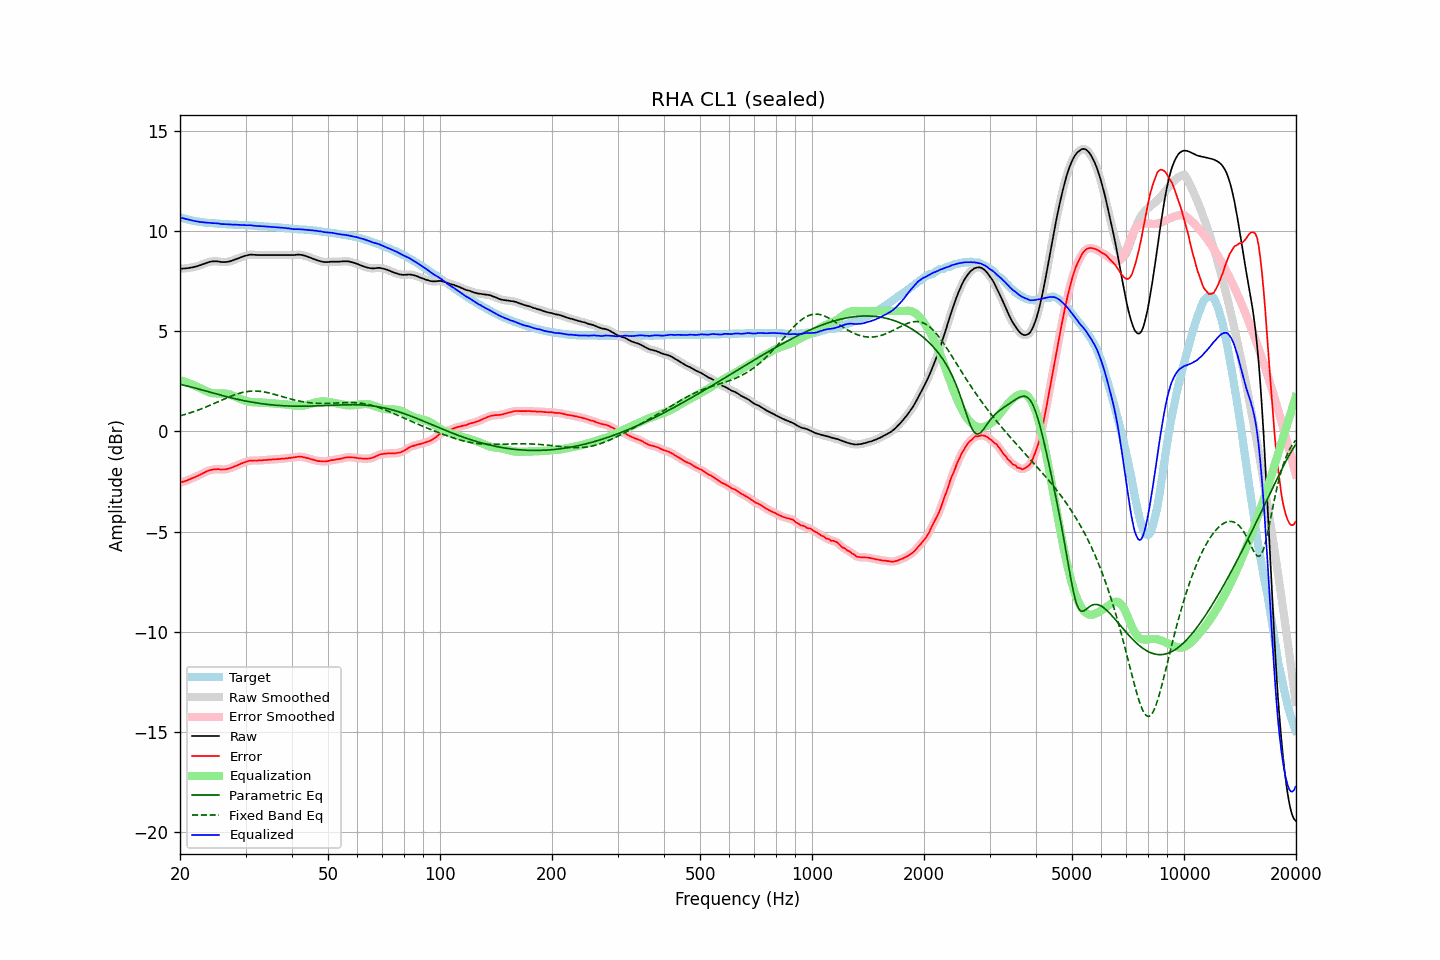

The data file committed next to this chart (first rows):
frequency, raw, error, smoothed, error_smoothed, equalization, parametric_eq, fixed_band_eq, equalized_raw, equalized_smoothed, target
20.00, 8.12, -2.57, 8.12, -2.56, 2.56, 2.35, 0.78, 10.68, 10.68, 10.68
20.20, 8.12, -2.53, 8.12, -2.54, 2.54, 2.33, 0.80, 10.65, 10.66, 10.65
20.40, 8.13, -2.50, 8.12, -2.51, 2.51, 2.31, 0.82, 10.64, 10.63, 10.63
20.61, 8.13, -2.48, 8.13, -2.48, 2.48, 2.29, 0.84, 10.61, 10.61, 10.61
20.81, 8.14, -2.45, 8.14, -2.45, 2.45, 2.28, 0.87, 10.59, 10.59, 10.59
21.02, 8.15, -2.42, 8.15, -2.42, 2.42, 2.26, 0.89, 10.57, 10.57, 10.57
21.23, 8.16, -2.39, 8.16, -2.39, 2.39, 2.23, 0.92, 10.55, 10.55, 10.55
21.44, 8.18, -2.35, 8.17, -2.36, 2.36, 2.21, 0.94, 10.53, 10.53, 10.53
21.66, 8.19, -2.32, 8.19, -2.32, 2.32, 2.19, 0.97, 10.51, 10.51, 10.51
21.87, 8.21, -2.29, 8.21, -2.29, 2.29, 2.17, 1.00, 10.50, 10.50, 10.50
22.09, 8.23, -2.25, 8.22, -2.25, 2.25, 2.15, 1.03, 10.48, 10.48, 10.48
22.31, 8.25, -2.22, 8.25, -2.22, 2.21, 2.13, 1.06, 10.46, 10.46, 10.47
22.54, 8.28, -2.18, 8.28, -2.18, 2.18, 2.10, 1.09, 10.45, 10.45, 10.46
22.76, 8.31, -2.14, 8.31, -2.14, 2.14, 2.08, 1.12, 10.44, 10.44, 10.45
22.99, 8.34, -2.10, 8.34, -2.10, 2.10, 2.06, 1.15, 10.43, 10.43, 10.44
23.22, 8.37, -2.06, 8.37, -2.06, 2.06, 2.04, 1.18, 10.42, 10.42, 10.42
23.45, 8.40, -2.02, 8.40, -2.02, 2.02, 2.01, 1.21, 10.42, 10.42, 10.41
23.69, 8.43, -1.98, 8.42, -1.98, 1.99, 1.99, 1.25, 10.41, 10.41, 10.40
23.92, 8.45, -1.96, 8.45, -1.95, 1.96, 1.97, 1.28, 10.40, 10.40, 10.40
24.16, 8.47, -1.93, 8.47, -1.93, 1.93, 1.95, 1.31, 10.40, 10.40, 10.39
24.40, 8.48, -1.92, 8.48, -1.91, 1.91, 1.92, 1.35, 10.39, 10.39, 10.39
24.65, 8.49, -1.90, 8.49, -1.90, 1.90, 1.90, 1.38, 10.39, 10.39, 10.38
24.89, 8.49, -1.89, 8.49, -1.89, 1.90, 1.88, 1.42, 10.38, 10.38, 10.38
25.14, 8.49, -1.88, 8.48, -1.89, 1.89, 1.86, 1.45, 10.38, 10.38, 10.37
25.39, 8.48, -1.88, 8.47, -1.89, 1.89, 1.84, 1.49, 10.37, 10.37, 10.36
25.65, 8.46, -1.90, 8.46, -1.89, 1.89, 1.81, 1.53, 10.35, 10.35, 10.36
25.91, 8.45, -1.90, 8.45, -1.90, 1.90, 1.79, 1.56, 10.34, 10.34, 10.35
26.16, 8.45, -1.90, 8.44, -1.90, 1.89, 1.77, 1.60, 10.34, 10.34, 10.35
26.43, 8.45, -1.90, 8.45, -1.89, 1.89, 1.75, 1.63, 10.33, 10.33, 10.35
26.69, 8.46, -1.88, 8.46, -1.88, 1.88, 1.73, 1.67, 10.33, 10.33, 10.33
26.96, 8.47, -1.87, 8.47, -1.86, 1.86, 1.71, 1.70, 10.33, 10.33, 10.33
27.23, 8.49, -1.84, 8.49, -1.84, 1.84, 1.69, 1.73, 10.32, 10.32, 10.32
27.50, 8.51, -1.81, 8.51, -1.81, 1.81, 1.67, 1.77, 10.32, 10.32, 10.32
27.77, 8.54, -1.78, 8.54, -1.78, 1.78, 1.65, 1.80, 10.32, 10.32, 10.32
28.05, 8.57, -1.74, 8.57, -1.75, 1.75, 1.63, 1.83, 10.31, 10.31, 10.31
28.33, 8.60, -1.71, 8.60, -1.71, 1.71, 1.62, 1.85, 10.31, 10.31, 10.31
28.62, 8.63, -1.68, 8.63, -1.68, 1.68, 1.60, 1.88, 10.30, 10.30, 10.31
28.90, 8.66, -1.64, 8.66, -1.64, 1.64, 1.58, 1.90, 10.30, 10.30, 10.29
29.19, 8.69, -1.61, 8.69, -1.61, 1.61, 1.56, 1.93, 10.29, 10.29, 10.29
29.48, 8.72, -1.58, 8.72, -1.58, 1.57, 1.55, 1.95, 10.29, 10.29, 10.29
29.78, 8.75, -1.54, 8.74, -1.55, 1.54, 1.53, 1.96, 10.29, 10.29, 10.29
30.08, 8.77, -1.52, 8.77, -1.52, 1.52, 1.51, 1.98, 10.28, 10.29, 10.29
30.38, 8.79, -1.49, 8.79, -1.49, 1.50, 1.50, 1.99, 10.28, 10.28, 10.28
30.68, 8.81, -1.47, 8.80, -1.47, 1.48, 1.48, 2.00, 10.29, 10.28, 10.28
30.99, 8.82, -1.46, 8.81, -1.46, 1.47, 1.47, 2.01, 10.28, 10.28, 10.27
31.30, 8.82, -1.46, 8.82, -1.45, 1.46, 1.45, 2.01, 10.27, 10.27, 10.27
31.61, 8.81, -1.45, 8.81, -1.45, 1.45, 1.44, 2.01, 10.26, 10.26, 10.26
31.93, 8.81, -1.45, 8.80, -1.45, 1.45, 1.43, 2.01, 10.26, 10.25, 10.26
32.24, 8.80, -1.46, 8.80, -1.45, 1.45, 1.42, 2.01, 10.24, 10.25, 10.26
32.57, 8.80, -1.45, 8.80, -1.45, 1.45, 1.40, 2.00, 10.24, 10.24, 10.24
32.89, 8.80, -1.44, 8.80, -1.45, 1.44, 1.39, 2.00, 10.24, 10.24, 10.24
33.22, 8.80, -1.44, 8.80, -1.44, 1.44, 1.38, 1.99, 10.24, 10.24, 10.24
33.55, 8.80, -1.43, 8.80, -1.43, 1.43, 1.37, 1.97, 10.23, 10.23, 10.23
33.89, 8.80, -1.43, 8.80, -1.43, 1.43, 1.36, 1.96, 10.22, 10.22, 10.22
34.23, 8.80, -1.42, 8.80, -1.42, 1.42, 1.35, 1.94, 10.22, 10.22, 10.22
34.57, 8.80, -1.41, 8.80, -1.42, 1.41, 1.34, 1.92, 10.21, 10.21, 10.21
34.92, 8.80, -1.41, 8.80, -1.41, 1.41, 1.33, 1.91, 10.20, 10.20, 10.21
35.27, 8.80, -1.41, 8.80, -1.40, 1.40, 1.32, 1.88, 10.20, 10.20, 10.20
35.62, 8.80, -1.39, 8.80, -1.40, 1.40, 1.32, 1.86, 10.19, 10.19, 10.19
35.97, 8.80, -1.39, 8.80, -1.39, 1.39, 1.31, 1.84, 10.19, 10.19, 10.19
... 635 more rows
